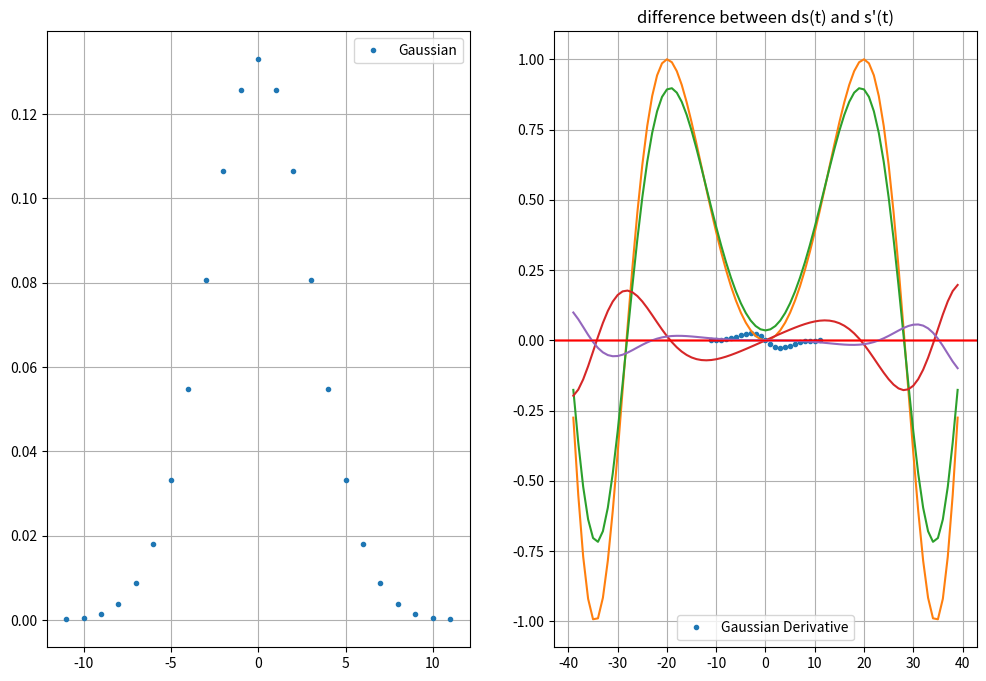

Source code (Python):
import numpy as np
import matplotlib.pyplot as plt

def gaussian(sigma, trunc_multiple=3.5):
    h = np.ceil(sigma * trunc_multiple)
    x = np.arange(-h, h + 1)
    g = np.exp(-0.5 * (x / sigma) ** 2)
    g = g / np.sum(g)
    return g, x

def d_gaussian(sigma, trunc_multiple=3.5):
    h = np.ceil(sigma * trunc_multiple)
    x = np.arange(-h, h + 1)
    g = np.exp(-0.5 * (x / sigma) ** 2)
    d = -x * g

    normalization_array = -(x ** 2) * g
    d = d / (-np.sum(normalization_array))
    return d, x

def s(t, T):
    return np.sin((np.pi * t / T) ** 2)

def s_deriv(t, T):
    return 2 * (np.pi**2 * t / T**2) * np.cos((np.pi * t / T) ** 2)

def plotfunc(x, toplt, title):
    plt.plot(x, toplt, '-')
    plt.axhline(0, color = 'red', linewidth=1.0)
    plt.grid()
    plt.title(title)
    plt.show()


if __name__ == "__main__":
    sigma = 3
    g, gx = gaussian(sigma)
    d, dx = d_gaussian(sigma)

    plt.figure(figsize=(12, 8))
    plt.subplot(1, 2, 1)
    plt.plot(gx, g, '.', label='Gaussian')
    plt.grid()
    plt.legend()
    plt.subplot(1, 2, 2)
    plt.plot(dx, d, '.', label='Gaussian Derivative')
    plt.grid()
    plt.legend()
    plt.show()

    T = 50
    t = np.arange(-T, T + 1)
    s_t = s(t, T)
    s_t_deriv = s_deriv(t, T)
    
    s_t_smooth = np.convolve(s_t, g, mode='valid') # 2
    s_t_nderiv = np.convolve(s_t, d, mode='valid') # 3
    s_trunc = s_t[len(g)//2:-(len(g)//2)] # 1
    diff = s_t_nderiv - s_t_deriv[len(g)//2:-(len(g)//2)] # 4

    t_trunc = t[len(g)//2:-(len(g)//2)]

    plotfunc(t_trunc, s_trunc, "s(t) truncated") # plot 1
    plotfunc(t_trunc, s_t_smooth, "s(t) smoothed with g") # plot 2
    plotfunc(t_trunc, s_t_nderiv, "ds(t)") # plot 3
    plotfunc(t_trunc, diff, "difference between ds(t) and s'(t)") # plot 4




